pico-8 play session: hold → + tap 🅾

[t = 2 s] hold → ~2s, tap 🅾 ~4×
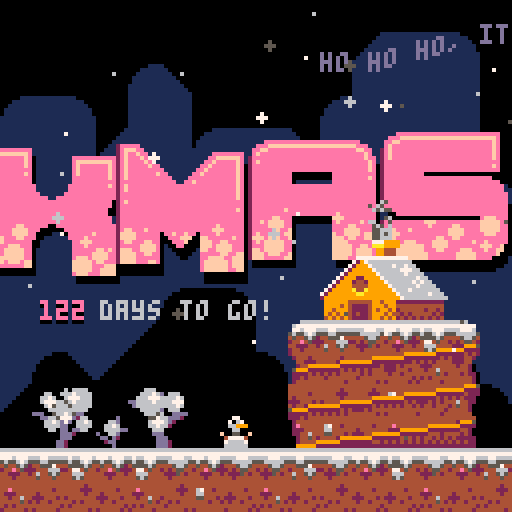
[t = 4 s] hold → ~4s, tap 🅾 ~7×
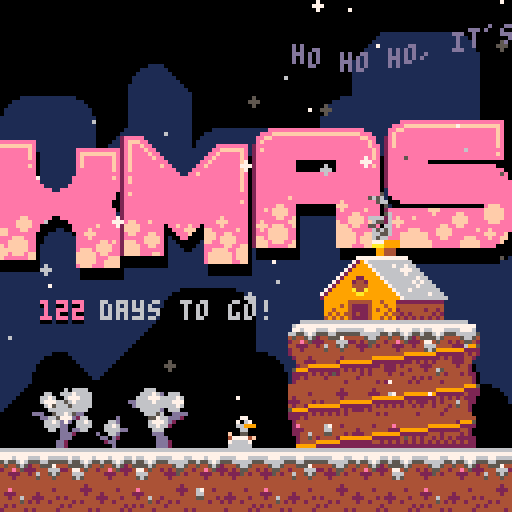
[t = 6 s] hold → ~6s, tap 🅾 ~10×
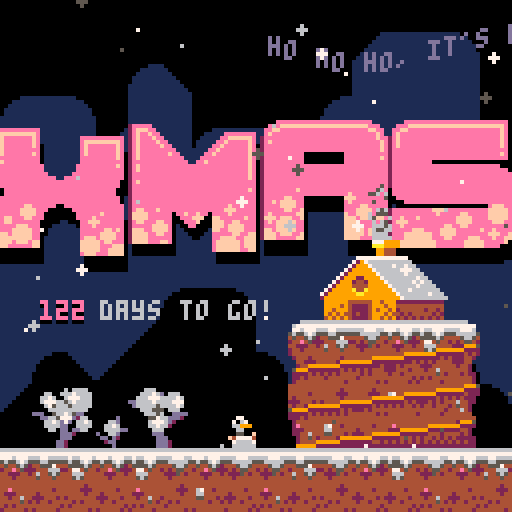
[t = 8 s] hold → ~8s, tap 🅾 ~14×
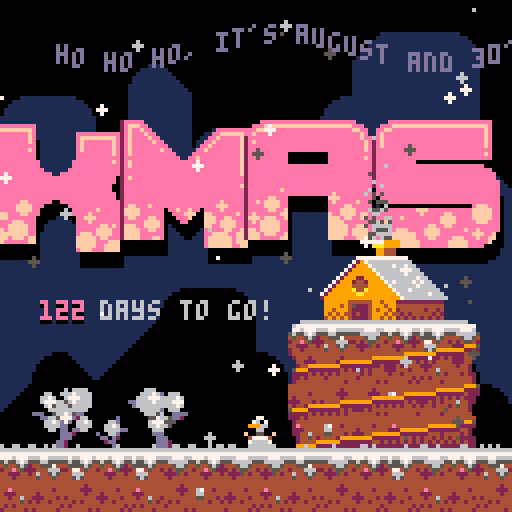

pico-8 cartridge
version 36
__lua__
-- xmas is coming
-- by peippo

function _init()
    flakes = {}
    ground_flakes = {}
    smokes = {}
    snowman = make_snowman()
    flake_colors = {5, 6, 7}
    wind_speeds = {-0.4, -0.2, 0, 0.2, 0.4}
    wind = rnd(wind_speeds)
    days_to_go = calculate_days()
    scroller = init_scroller("ho ho ho, it's august and 30^c outside so naturally the first idea for a pico-8 introductory project was to do a christmas countdown! pico-8 is a fantasy video game console that mimics the limited capabilities of 8-bit systems of the 1980s, we have a resolution of 128x128 pixels with 16 colors and four channels for chiptune sounds - seems really fun to play around with, try it out!")
end
   
function _draw()
    cls(0)
    
    --background
    map(16,0,0,0,16,16)

    --middleground
    pal(13, 0)
    map(32,0,0,0,16,16)
    pal()

    draw_logo()

    for smoke in all(smokes) do
        smoke:draw()
    end
    
    --foreground
    map(0,0,0,0,16,16)
    --stairs
    sspr(32, 32, 48, 32, 72, 80)
    
    add_flake()
    add_smoke()
    print_days_to_go()
    
    snowman:draw()
    scroller:draw()

    for flake in all(flakes) do
        flake:draw()
    end

    for flake in all(ground_flakes) do
        flake:draw()
    end
end

function _update60()
    randomize_wind()
    snowman:update()

    for flake in all(flakes) do
        flake:update(wind)
    end

    for flake in all(ground_flakes) do
        flake:update()
    end

    for smoke in all(smokes) do
        smoke:update(wind)
    end
end
-->8
-- snow flakes

function add_flake()
    add(flakes, {
        x = random(-128 - 64, 128 + 64),
        y = -5,
        size = rnd(2),
        color = rnd(flake_colors),
        draw = function(self)
            circfill(self.x, self.y, self.size, self.color)
        end,
        update = function(self, wind)
            self.x = self.x + wind + sin(time() * rnd(3))
            self.y += rnd(2)

            if (self.y > 112) then
                add_ground_flake(self.x, self.color)
                del(flakes, self)
            end
        end
    })
end

function add_ground_flake(_x)
    add(ground_flakes, {
        x = _x,
        y = 111,
        timer = t() + 4,
        draw = function(self)
            circfill(self.x, self.y, 0, 6)
        end,
        update = function(self)
            if (self.timer == t()) then
                del(ground_flakes, self)
            end
        end

    })
end

function randomize_wind()
    change_wind = time() % 5 == 0

    if change_wind then
        wind = rnd(wind_speeds)
    end
end
-->8
-- logo

function draw_logo()
    for i = 0, 4 do
        t1 = t() * 30 + i * 4
        
        -- shadow
        x = i * 32 + cos(t1 / 90) * 3
        y = 34 + cos(t1 / 50) * 3 + 3

        pal(2, 0)
        pal(14, 0)
        pal(15, 0)
        sspr(i * 32, 64, 32, 32, x + 1, y)
        pal()

        -- foreground
        y = 34 + cos(t1 / 50) * 4

        sspr(i * 32, 64, 32, 32, x, y)

    end
end
-->8
--date
function calculate_days()
    local year = stat(90)
    local month = stat(91)
    local day = stat(92)
    local xmas_day_number = 359
    local days_in_months = {31, 28, 31, 30, 31, 30, 31, 31, 30, 31, 30, 31}

    -- check if leap year
    if (year % 4 ~= 0) then
        leap = false
    elseif (year % 100 ~= 0) then
        leap = true

    elseif (year % 400 ~= 0) then
        leap = false
    else
        leap = true
    end

    if (leap) then
        xmas_day_number = 360
        days_in_months[2] = 29
    end

    days_passed = 0

    for i = 1, month do
        if i < month then
            days_passed += days_in_months[i]
        end
    end

    days_passed += day

    return xmas_day_number - days_passed
end

function print_days_to_go()
    if days_to_go == 0 then
        cursor(18, 75)
        print("is today!!", 14)
    elseif days_to_go < 0 then
        color(13)
        cursor(6, 74)
        print("is fading away...", 13)
    else
        -- shadow
        cursor(10, 76)
        print(days_to_go, 0)

        -- days number
        cursor(10, 75)
        print(days_to_go, 14)

        -- text
        x = 18

        if days_to_go > 99 then
            x = 25
        elseif days_to_go > 9 then
            x = 22
        end

        cursor(x, 75)
        print(days_to_go == 1 and "day to go!!" or "days to go!", 6)
    end
end
-->8
-- snowman animation

function make_snowman()
    return {
        timing = 0.1,
        sprite = 39,
        walk_start = 39,
        wave_start = 54,
        walk_states = 3,
        wave_states = 4,
        x_min = 45,
        x_max = 65,
        x = 45,
        y = 104,
        dir = "r",
        flipped = false,
        waving = false,
        draw = function(self)
            spr(self.sprite, self.x, self.y, 1, 1, self.flipped)
        end,
        update = function(self)
            if (time() % 5 == 0) then self.waving = true end
            
            -- waving
            if self.waving == true then
                if self.sprite < self.wave_start then self.sprite = self.wave_start end

                self.sprite += self.timing / 1.5

                if self.sprite >= (self.wave_start + self.wave_states) then
                    self.sprite = self.wave_start
                end

                if (time() % 4 == 0) then self.waving = false end
            else
            -- walking
                if (self.dir == "r") then
                    if (self.x < self.x_max) then
                        self.x += self.timing
                    else
                        self.dir = "l"
                        self.flipped = true
                    end
                else
                    if (self.x > self.x_min) then
                        self.x -= self.timing
                    else
                        self.dir = "r"
                        self.flipped = false
                    end
                end

                self.sprite += self.timing / 1.5
                if self.sprite >= (self.walk_start + self.walk_states) then
                    self.sprite = self.walk_start
                end
            end
        end
    }
end
-->8
-- chimney smoke

function add_smoke()
    add(smokes, {
        spread = rnd(2),
        life = rnd(15),
        x = random(94, 98),
        y = 60,
        color = flr(random(5,6)),
        size = 3,
        draw = function(self)
            pset(self.x, self.y, self.color)
        end,
        update = function(self, wind)
            if (time() % 0.25 == 0) then
                self.x += wind
                self.y -= self.spread
                self.life -= 1
            end
            if self.life < 0 then
                del(smokes, self)
            end
        end
    })
end
-->8
-- text scroller
-- based on https://demobasics.pixienop.net/

function init_scroller(_text)
    return {
        text = _text,
        x_add = 0,

        speed = 30,
        draw = function(self)
            local t1 = time()

            last_letter_x = (128 + self.x_add - t1 * self.speed) + (#self.text) * 4

            if last_letter_x < 0 then
                self.x_add += 128
                self.x_add += (#self.text) * 4
            end

            for i = 1, #self.text, 1 do
                letter = sub(self.text, i, i)
                letter_t = t1 - (0.1 * i)
                base_x = 128 + self.x_add - t1 * self.speed

                print(letter, base_x + i * 4, 10 + sin(letter_t * 0.5) * 3.9, 13)
            end
        end
    }
end
-->8
-- utility functions

function random(a, b)
    if (a > b) a, b = b, a
    return a + flr(rnd(b - a + 1))
end
__gfx__
00000000000000006666666666666666666666666666666600000000000000000000000000000000000001111110000000000000000000000000000000000000
00000000000000007777777777777777777777777777777700006660000000000000000060666600000111111111100000000000000000000000000000000000
00000000000000007776777667667776666777666677666600066676d06660000006600666766660001111111111110000000000000000000000000000000000
00000000000000005655676556556765556666655566555500666777666676000066760067776660011111111111111000000000000000000000000000000000
000000000000000045445652455556544445665444555744dd666676666777000067776656766660011111111111111000000000000000000000000000000000
0000000000000000244e45222477454424245544244466620d666666666676000006756665666660111111111111111100000000000000000000000000000000
00000000000000004422244244666444422254244644565400066666d06660000000666666666600111111111111111100000000000000000000000000000000
00000000000000004442444444565444442444444544454400006665600dddd0ddd00566765dd000111111111111111100000000000000000000000000000000
0000000000000000444444444444444444444444444444440000055766ddd20000dd665777d26600111111110000000110000000000000000000000000000000
0000000000000000444444444444444444444244444444440000067776d200000006676d7d066760111111110000001111000000000000000000000000000000
000000000000000044444244467442444444222444e4444400000667662000000006666dd0066660111111110000011111100000000000000000000000000000
00000000000000004244444446644444444442444222444400000066600000000000660dd0dd6600111111110000111111110000000000000000000000000000
000000000000000022244424455444242444444444244644000000ddd00000000000000ddd200000111111110001111111111000000000000000000000000000
0000000000000000424424444444244244242444444445420000000ddd0000000000000ddd000000111111110011111111111100000000000000000000000000
0000000000000000444444424444444442444444424244440000000ddd200000000000dd20000000111111110111111111111110000000000000000000000000
0000000000000000244444242444444444444424244444240000000ddd200000000000dd20000000111111111111111111111111000000000000000000000000
00000000000000000006666666666000244444444444444000000d0000077000000077000077000000000dddddd0000000000000000000000000000000000000
00000000000000000677777777777770024442444424442000066d00007067000007067007067000000dddddddddd00000000000000000000000000000000000
0000000000000000077677766667776000442224422244000066760000669990000669990669990000dddddddddddd0000000000000000000000000000000000
000000000000000056556765556666650024424444244200006666dd0006600000006600006600000dddddddddddddd000000000000000000000000000000000
000000000000000045445652444566540024444444444200d0066d00f005500f0f005500005500f00dddddddddddddd000000000000000000000000000000000
0000000000000000244e45222424554202242444444242200dd0d200047777400477774ff4777740dddddddddddddddd00000000000000000000000000000000
000000000000000044222442422254240244444444444420002dd000076666700766667007666670dddddddddddddddd00000000000000000000000000000000
0000000000000000244244444424444202444444444444200000d000066666600666666006666660dddddddddddddddd00000000000000000000000000000000
00000000000000000000000000000000024444444444442000777000007770000077700000777000dddddddd0000000dd0000000000000000000000000000000
00000000000000000000000000000000024444444444442007060700070607000706070007060700dddddddd000000dddd000000000000000000000000000000
0000000000000000000000000000000002e4444444444e2006696600066966000669660006696600dddddddd00000dddddd00000000000000000000000000000
00000000000000000000000000000000022244444444222000696000006960000069600000696000dddddddd0000dddddddd0000000000000000000000000000
000000000000000000000000000000000224464444644220000950f00009500f000950000009500fdddddddd000dddddddddd000000000000000000000000000
000000000000000000000000000000000024454224544200f4777740f4777740f477774ff4777740dddddddd00dddddddddddd00000000000000000000000000
00000000000000000000000000000000002444444444420007666670076666700766667007666670dddddddd0dddddddddddddd0000000000000000000000000
00000000000000000000000000000000004444444444440006666660066666600666666006666660dddddddddddddddddddddddd000000000000000000000000
00000000000000000000000000000000000000000000000000000000000000000000000000000000000000000000000000000000000000000000000000000000
00000000000000000000000000000000000000000000000000000000000000000000000000000000000000000000000000000000000000000000000000000000
00000000000000000000000000000000000000000000000000000000000000000000000000000000000000000000000000000000000000000000000000000000
00000000000000000000000000000000000000000000000000000000000000000000000000000000000000000000000000000000000000000000000000000000
00000000000000000000000000000000000000000000000000000000000000000000000000000000000000000000000000000000000000000000000000000000
00000000000000000000000000000000000000000000000000000000000000000000000000000000000000000000000000000000000000000000000000000000
00000000000000000000000000000000000000000000000000000000000000000000000000009995000000000000000000000000000000000000000000000000
00000000000000000000000000000000000000000000000000000000000000000000099999992222000000000000000000000000000000000000000000000000
00000000000000000000000000000000000000000000000000000000000009999999922222220202000000000000000000000000000000000000000000000000
00000000000000000000000000000000000000000000000000000999999992222222220202020000000000000000000000000000000000000000000000000000
00000000000000000000000000000000000000000000099999999222222220202020200000000000000000000000000000000000000000000000000000000000
00000000000000000000000000000000000009999999922222222020202020000000000000000000000000000000000000000000000000000000000000000000
00000000000007779999000000000000059992222222202020202000000000000000000000000000000000000000000000000000000000000000000000000000
0000000000000aaa9999000000000000022220202020200000000000000000000000000000000000000000000000000000000000000000000000000000000000
00000000000000994440000000000000002020000000000000000000000000000000000000000000000000000000000000000000000000000000000000000000
00000000000000994440000000000000000000000000000000000000000000000000000000000000000000000000000000000000000000000000000000000000
00000000077777777777770000000000000000000000000000000000000000000000000000009995000000000000000000000000000000000000000000000000
00000000729766666666666000000000000000000000000000000000000000000000099999992222000000000000000000000000000000000000000000000000
00000007299976666676676600000000000000000000000000000000000009999999922222220202000000000000000000000000000000000000000000000000
00000072999997666666777660000000000000000000000000000999999992222222202020200000000000000000000000000000000000000000000000000000
00000729999999766666676666000000000000000000099999999222222220202020200000000000000000000000000000000000000000000000000000000000
00007299922999976666666676600000000009999999922222222020202020000000000000000000000000000000000000000000000000000000000000000000
00072999244299997666666767660000599992222222202020202000000000000000000000000000000000000000000000000000000000000000000000000000
00729999444499999766666676666000222220202020200000000000000000000000000000000000000000000000000000000000000000000000000000000000
07299999a44a99999976667666666600202020000000000000000000000000000000000000000000000000000000000000000000000000000000000000000000
729999999aa999999997666666676660000000000000000000000000000000000000000000099950000000000000000000000000000000000000000000000000
29999999999999999999766666666666000000000000000000000000000000000009999999922220000000000000000000000000000000000000000000000000
09999994444449949992222222222220000000000000000000000000000099999992222222200000000000000000000000000000000000000000000000000000
09999494222249994994444444444440000000000000000000000999999922222220000000020200000000000000000000000000000000000000000000000000
09949994222249499492444444244240000000000000099999999222222200000000202020202000000000000000000000000000000000000000000000000000
09494944242249994944242444442420000000099999922222222000000002020202020202020200000000000000000000000000000000000000000000000000
04949494222249949492424242424240009999922222222222222222222222222222222222222200000000000000000000000000000000000000000000000000
eeeeeeeeeee0000000000000000000002eeeee000000000000000000000000000000eeeeeeeeeeeeeeeeeeeeeeee00000000eeeeeeeeeeeeeeeeeeeeeeeeee00
efffffffffe0000000000000000000002efffee000000000000000000000000000eeeffffffffffffffffffffffeee0000eeeffffffffffffffffffffffffe00
efeeeeeeefe0000000000eeeeeeeeeee2efeefee0000000000000000eeeeeeee0eeffeeeeeeeeeeeeeeeeeeeeeeffee00eeffeeeeeeeeeeeeeeeeeeeeeeefe00
efeeeeeeefe0000000000efffffffffe2efeeefee00000000000000eeffffffe0efeeeeeeeeeeeeeeeeeeeeeeeeeefe00efeeeeeeeeeeeeeeeeeeeeeeeeefe00
efeeeeeeefe0000000000efeeeeeeefe2efeeeefee000000000000eefeeeeefe2eeeeeeeeeeeeeeeeeeeeeeeeeeeefee2efeeeeeeeeeeeeeeeeeeeeeeeeefe00
efeeeeeeeee0000000000efeeeeeeefe2efeeeeefee0000000000eefeeeeeefe2efeeeeeeeeeeeeeeeeeeeeeeeeeeefe2efeeeeeeeeeeeeeeeeeeeeeeeeefe00
efeeeeeeefe0000000000efeeeeeeefe2efeeeeeeeee00000000eefeeeeeeefe2eeeeeeeeeeeeeeeeeeeeeeeeeeeeefe2efeeeeeeeeeeeeeeeeeeeeeeeeefe00
eeeeeeeeeee0000000000eeeeeeeeefe2efeeeeeeefee000000eefeeeeeeeefe2eeeeeeeeeeeeeeeeeeeeeeeeeeeeefe2eeeeeeeeeeeeeeeeeeeeeeeeeeeee00
efeeeeeeeee0000000000eeeeeeeeeee2efeeeeeeeeeee0000eeeeeeeeeeeefe2eeeeeeeeee0000000000eeeeeeeeeee2eeeeeeeeeeeeeeeeeeeeeeeeeeefe00
eeeeeeeeeeee00000000eeeeeeeeeefe2eeeeeeeeeeeeee00eefeeeeeeeeeefe2eeeeeeeeee0000000000eeeeeeeeefe2eeeeeeeeeeeeeeeeeeeeeeeeeeeee00
eeeeeeeeeeee00000000eeeeeeeeeeee2efeeeeeeeeeeeeeeeeeeeeeeeeeeefe2eeeeeeeeee0000000000eeeeeeeeeee2eeeeeeeeee000000000000000000000
eeeeeeeeeeeee000000eeeeeeeeeeeee2efeeeeeeeeeeeeeeeeeeeeeeeeeeefe2eeeeeeeeeeeeeeeeeeeeeeeeeeeeeee2eeeeeeeeeeeeeeeeeeeeeeeeeee0000
eeeeeeeeeeeeeee00eeeeeeeeeeeeeee2eeeeeeeeeeeeeeeeeeeeeeeeeeeeefe2eeeeeeeeeeeeeeeeeeeeeeeeeeeeeee2eeeeeeeeeeeeeeeeeeeeeeeeeeeee00
0eeeeeeeeeeeeeeeeeeeeeeeeeeeeee02eeeeeeeeeeeeeeeeeeeeeeeeeeeeefe2eeeeeeeeeeeeeeeeeeeeeeeeeeeeeee2eeeeeeeeeeeeeeeeeeeeeeeeeeeeee0
0eeeeeeeeeeeeeeeeeeeeeeeeeeeeee02efeeeeeeeeeeeeeeeeeeeeeeeeeeeee2eeeeeeeeeeeeeeeeeeeeeeeeeeeeeee2eeeeeeeeeeeeeeeeeeeeeeeeeeeeee0
00eeeeeeeeeeeeeeeeeeeeeeeeeeee002eeeeeeeeeeeeeeeeeeeeeeeeeeeeeee2eeeeeeeeeeeeeeeeeeeeeeeeeeeeeee2eeeeeeeeeeeeeeeeeeeeeeeeeeeeeee
00eeeeeeeeeeeeeeeeeeeeeeeeeeee002eeeeeeeeeeeeeeeeeeeeeeeeeeeeefe2eeeeeeeeeeeeeeeeeeeeeeeeeeeeeee2eeeeeeeeeeeeeeeeeeeeeeeeeeeeeee
0eeeeeeeeeeeeeeeeeeeeeeeeeeeeee02eeeeeeeeeeeeeeeeeeeeeeeeeeeeeee2eeeeeeeefeeeeeeeeeeeeeeeeeeeeee0eeeeeeeeeeeeeeeeeeeeeeeeeeeeeee
0eeeeeeeeeeeeeeeeeeeeeeeeeeeeee02eeeeeeeeeeeeeeeeeeeeeeeeeeeeeee2eeeeeeeeeeeeeeeeeeeeefeeeeeeeee0eeeeeeeeeeeeeeeeeeeeeeeeeeeeeee
eeeeeeeffeeeeee00eeeeeeeeeeeeeee2eeeeeeeeeeeeeeeeeeeeeeeeeeeeeee2eeeeeffeee0000000000fffeeeeeeee00eeeeeeeeeeeeeeeeeeeeeeeeeeeeee
eeeeeeffffeee000000eeeeeeeeeeeee2eeeeeeeeeeeeeeeeeeeeeeeefeeeeee2eefeffffee0000000000efeeeeefeee0000eeeeeeeeeeeeeeeeeeeeeeeeeeee
eeeeeeffffee00000000eeeeeefeeeee2effeeefeeeeeeeeeeeeeeeefffeeeee2eeeeffffee0000000000eeeeffeeeee0000000000000000000000000efffeee
eeffeeeffeee00000000eeeefeeeeeee2ffffeeeeee0eefeefee0eeeefeeeeee2eeeeeffeef0000000000eeeffffeeee2eeeeeeeeeefffeeeeeeeeeeefffffee
eeffeeeeeee0000000000eefffeeeeee2ffffeeeeee00eeefff00ffeeeeeefee2efeeeeeeff0000000000feeffffeffe2eeeeeeeeeeefeeeeeffeeeeefffffee
eeeeefffeee0000000000eeefeeeeeee2effeeeffee000eeef000fffeeffeeee2fffefffeef0000000000fffeffeeffe2eefeeefeeeeeeeeeffffeeeefffffee
eeeefffffee0000000000eeeeeeffefe2eeeeeffffe0000ee0000fffeffffeee2efefffffee0000000000ffffeeeeeee2efffeeeeeeeeeeeeffffeeeeefffeee
effefffffee0000000000eeeeeffffee2fffeeffffe0000000000ffeeffffeee2eeefffffee0000000000fffffeeffee2eefeeeeeeeeeeffeeffeeeeeeeeeeee
fffffffffee0000000000efffeffffee2ffffeeffee0000000000eeeeeffeeff2ffefffffee0000000000fffffeffffe2eeeeefffeeeeffffeeeeeefeefeeeee
ffffefffeff0000000000fffffeffeee2ffffeeeeee0000000000eeffffeefff2fffefffeef0000000000fffffeffffe2eeefffffffeeffffeeeeeeeefffeef0
effeeeeeeff0000000000fffffeeefff2ffffeeeffe0000000000effffffefff2fffeeeeeff0000000000ffffeeeffee2eeefffffffeeeffeeeefffeeefeeff0
000000000000000000000fffffeeffff000000000000000000000effffffefff000000000000000000000000000000002eefffffffffeeeeeeefffffeeeeef00
000000000000000000000efffeeeffff000000000000000000000effffffeeff000000000000000000000000000000002eefffffffffeeeeeeefffffeeee0000
__map__
0000000000000000000000000000000000000000000000000000000000000000000000000000000000000000000000000000000000000000000000000000000000000000000000000000000000000000000000000000000000000000000000000000000000000000000000000000000000000000000000000000000000000000
0000000000000000000000000000000000000000000000000000001b1a1a0b00000000000000000000000000000000000000000000000000000000000000000000000000000000000000000000000000000000000000000000000000000000000000000000000000000000000000000000000000000000000000000000000000
00000000000000000000000000000000000000000a1c00000000001a1a1a1a00000000000000000000000000000000000000000000000000000000000000000000000000000000000000000000000000000000000000000000000000000000000000000000000000000000000000000000000000000000000000000000000000
000000000000000000000000000000000a1a0b001a1a000000000a1a1a1a1a00000000000000000000000000000000000000000000000000000000000000000000000000000000000000000000000000000000000000000000000000000000000000000000000000000000000000000000000000000000000000000000000000
000000000000000000400000000000001a1a1a1b1a1a0a1a1a1c1a1a1a1a1a00000000000000000000000000000000000000000000000000000000000000000000000000000000000000000000000000000000000000000000000000000000000000000000000000000000000000000000000000000000000000000000000000
000000000000000000000000000000001a1a1a1a1a1a1a1a1a1a1a1a1a1a1a1c000000000000000000000000000000000000000000000000000000000000000000000000000000000000000000000000000000000000000000000000000000000000000000000000000000000000000000000000000000000000000000000000
000000000000000000000000000000001a1a1a1a1a1a1a1a1a1a1a1a1a1a1a1a000000000000000000000000000000000000000000000000000000000000000000000000000000000000000000000000000000000000000000000000000000000000000000000000000000000000000000000000000000000000000000000000
000000000000000000000051520000001a1a1a1a1a1a1a1a1a1a1a1a1a1a1a1a000000000000000000000000000000000000000000000000000000000000000000000000000000000000000000000000000000000000000000000000000000000000000000000000000000000000000000000000000000000000000000000000
000000000000000000006061626300001a1a1a1a1a1a1a1a1a1a1a1a1a1a1a1a000000000000000000000000000000000000000000000000000000000000000000000000000000000000000000000000000000000000000000000000000000000000000000000000000000000000000000000000000000000000000000000000
000000000000000000007071727300001a1a1a1a1a1a1a1a1a1a1a1a1a1a1a1a00000000002a3a2b00000000000000000000000000000000000000000000000000000000000000000000000000000000000000000000000000000000000000000000000000000000000000000000000000000000000000000000000000000000
000000000000000000220504020323001a1a1a1a1a1a1a1a1a1a1a1a1a1a1a1a000000003b3a3a3a00000000000000000000000000000000000000000000000000000000000000000000000000000000000000000000000000000000000000000000000000000000000000000000000000000000000000000000000000000000
000000000000000000241414121525001a1a1a1a1a1a1a1a1a1a1a1a1a1a1a1a002a3c3b3a3a3a3a2b000000002a2b000000000000000000000000000000000000000000000000000000000000000000000000000000000000000000000000000000000000000000000000000000000000000000000000000000000000000000
000809000607000000121414131235001a1a1a1a1a1a1a1a1a1a1a1a1a1a1a1a3b3a3a3a3a3a3a3a3a000000003a3a2b0000000000000000000000000000000000000000000000000000000000000000000000000000000000000000000000000000000000000000000000000000000000000000000000000000000000000000
001819261617010000341312151225001a1a1a1a1a1a1a1a1a1a1a1a1a1a1a1a3a3a3a3a3a3a3a3a3a3c0000003a3a3a0000000000000000000000000000000000000000000000000000000000000000000000000000000000000000000000000000000000000000000000000000000000000000000000000000000000000000
020503020304020404050402030402051a1a1a1a1a1a1a1a1a1a1a1a1a1a1a1a3a3a3a3a3a3a3a3a3a3a0000003a3a3a0000000000000000000000000000000000000000000000000000000000000000000000000000000000000000000000000000000000000000000000000000000000000000000000000000000000000000
151214121514131215121412121512141a1a1a1a1a1a1a1a1a1a1a1a1a1a1a1a3a3a3a3a3a3a3a3a3a3a3a3a3a3a3a3a0000000000000000000000000000000000000000000000000000000000000000000000000000000000000000000000000000000000000000000000000000000000000000000000000000000000000000
